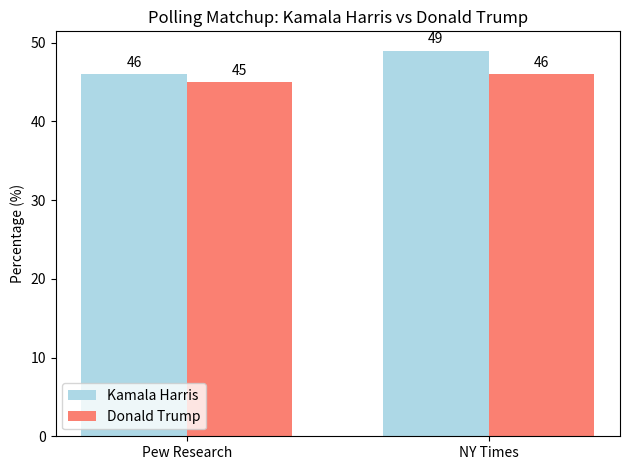

This chart was generated by the following Python code:
import matplotlib.pyplot as plt
import numpy as np

# Data for the graph
labels = ['Pew Research', 'NY Times']
kamala_harris = [46, 49]
donald_trump = [45, 46]

x = np.arange(len(labels))  # the label locations
width = 0.35  # the width of the bars

fig, ax = plt.subplots()
rects1 = ax.bar(x - width/2, kamala_harris, width, label='Kamala Harris', color='lightblue')
rects2 = ax.bar(x + width/2, donald_trump, width, label='Donald Trump', color='salmon')

# Adding some text for labels, title and custom x-axis tick labels, etc.
ax.set_ylabel('Percentage (%)')
ax.set_title('Polling Matchup: Kamala Harris vs Donald Trump')
ax.set_xticks(x)
ax.set_xticklabels(labels)
ax.legend()

# Function to add labels on top of the bars
def autolabel(rects):
    """Attach a text label above each bar in *rects*, displaying its height."""
    for rect in rects:
        height = rect.get_height()
        ax.annotate('{}'.format(height),
                    xy=(rect.get_x() + rect.get_width() / 2, height),
                    xytext=(0, 3),  # 3 points vertical offset
                    textcoords="offset points",
                    ha='center', va='bottom')

autolabel(rects1)
autolabel(rects2)

fig.tight_layout()

plt.show()